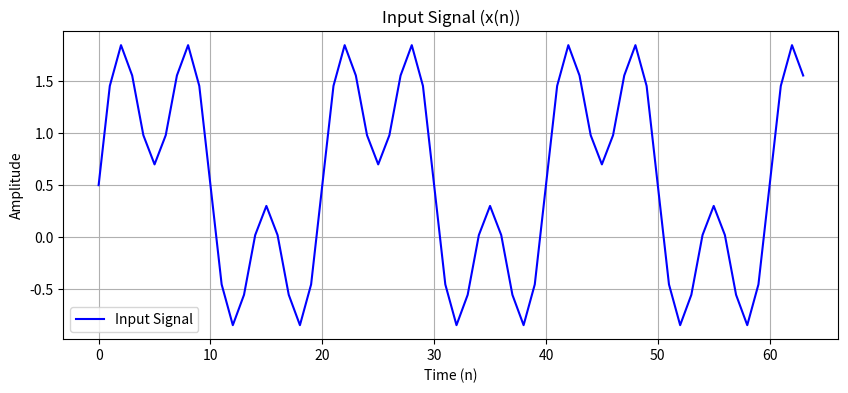
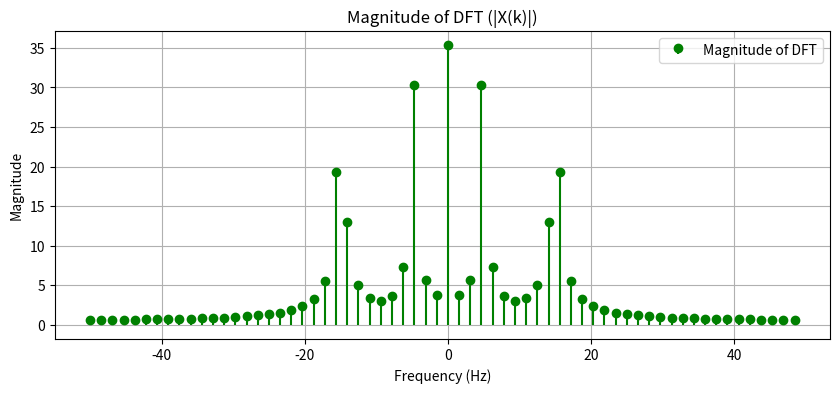
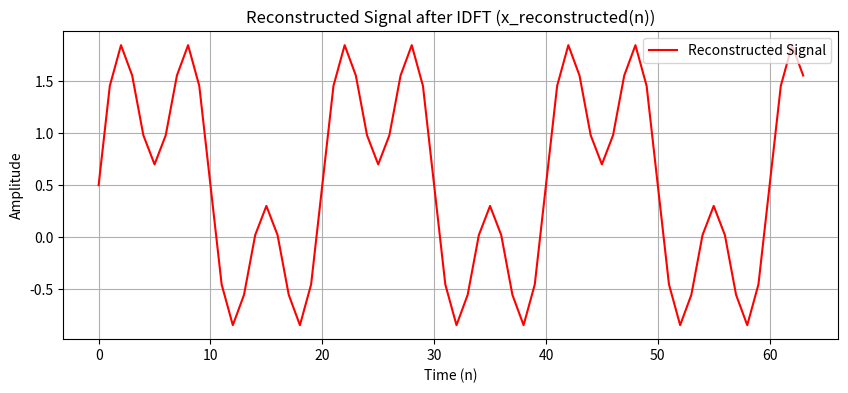

Source code (Python) for these figures, in order:
import numpy as np
import matplotlib.pyplot as plt

# Parameters
N = 64  # Number of samples
fs = 100  # Sampling frequency (Hz)
n = np.arange(N)  # Time indices

# Define the input signal
A_dc = 0.5  # DC component
A1, f1 = 1.0, 5.0  # Amplitude and frequency of the first sinusoid
A2, f2 = 0.8, 15.0  # Amplitude and frequency of the second sinusoid

# Input signal: x(n) = A_dc + A1 * sin(2*pi*f1*n/fs) + A2 * sin(2*pi*f2*n/fs)
x = A_dc + A1 * np.sin(2 * np.pi * f1 * n / fs) + A2 * np.sin(2 * np.pi * f2 * n / fs)

# DFT Implementation
def DFT(x):
    N = len(x)
    X = np.zeros(N, dtype=complex)
    for k in range(N):
        for n in range(N):
            X[k] += x[n] * np.exp(-2j * np.pi * k * n / N)
    return X

# IDFT Implementation
def IDFT(X):
    N = len(X)
    x = np.zeros(N, dtype=complex)
    for n in range(N):
        for k in range(N):
            x[n] += X[k] * np.exp(2j * np.pi * k * n / N)
        x[n] /= N  # Normalize by N
    return x

# Compute DFT
X = DFT(x)

# Compute IDFT (reconstruct signal)
x_reconstructed = IDFT(X)

# Frequency bins
frequencies = np.fft.fftfreq(N, d=1/fs)

# Print results
print("Original Signal (x):", x)
print("DFT (X):", X)
print("Reconstructed Signal (x_reconstructed):", x_reconstructed.real)  # Should match x
print("Frequency Bins (frequencies):", frequencies)

# Plot 1: Input Signal
plt.figure(figsize=(10, 4))
plt.plot(n, x, "b-", label="Input Signal")
plt.title("Input Signal (x(n))")
plt.xlabel("Time (n)")
plt.ylabel("Amplitude")
plt.grid(True)
plt.legend()
plt.show()

# Plot 2: DFT of the Signal (Magnitude)
plt.figure(figsize=(10, 4))
plt.stem(frequencies, np.abs(X), basefmt=" ", linefmt="green", markerfmt="go", label="Magnitude of DFT")
plt.title("Magnitude of DFT (|X(k)|)")
plt.xlabel("Frequency (Hz)")
plt.ylabel("Magnitude")
plt.grid(True)
plt.legend()
plt.show()

# Plot 3: Reconstructed Signal after IDFT
plt.figure(figsize=(10, 4))
plt.plot(n, x_reconstructed.real, "r-", label="Reconstructed Signal")
plt.title("Reconstructed Signal after IDFT (x_reconstructed(n))")
plt.xlabel("Time (n)")
plt.ylabel("Amplitude")
plt.grid(True)
plt.legend()
plt.show()